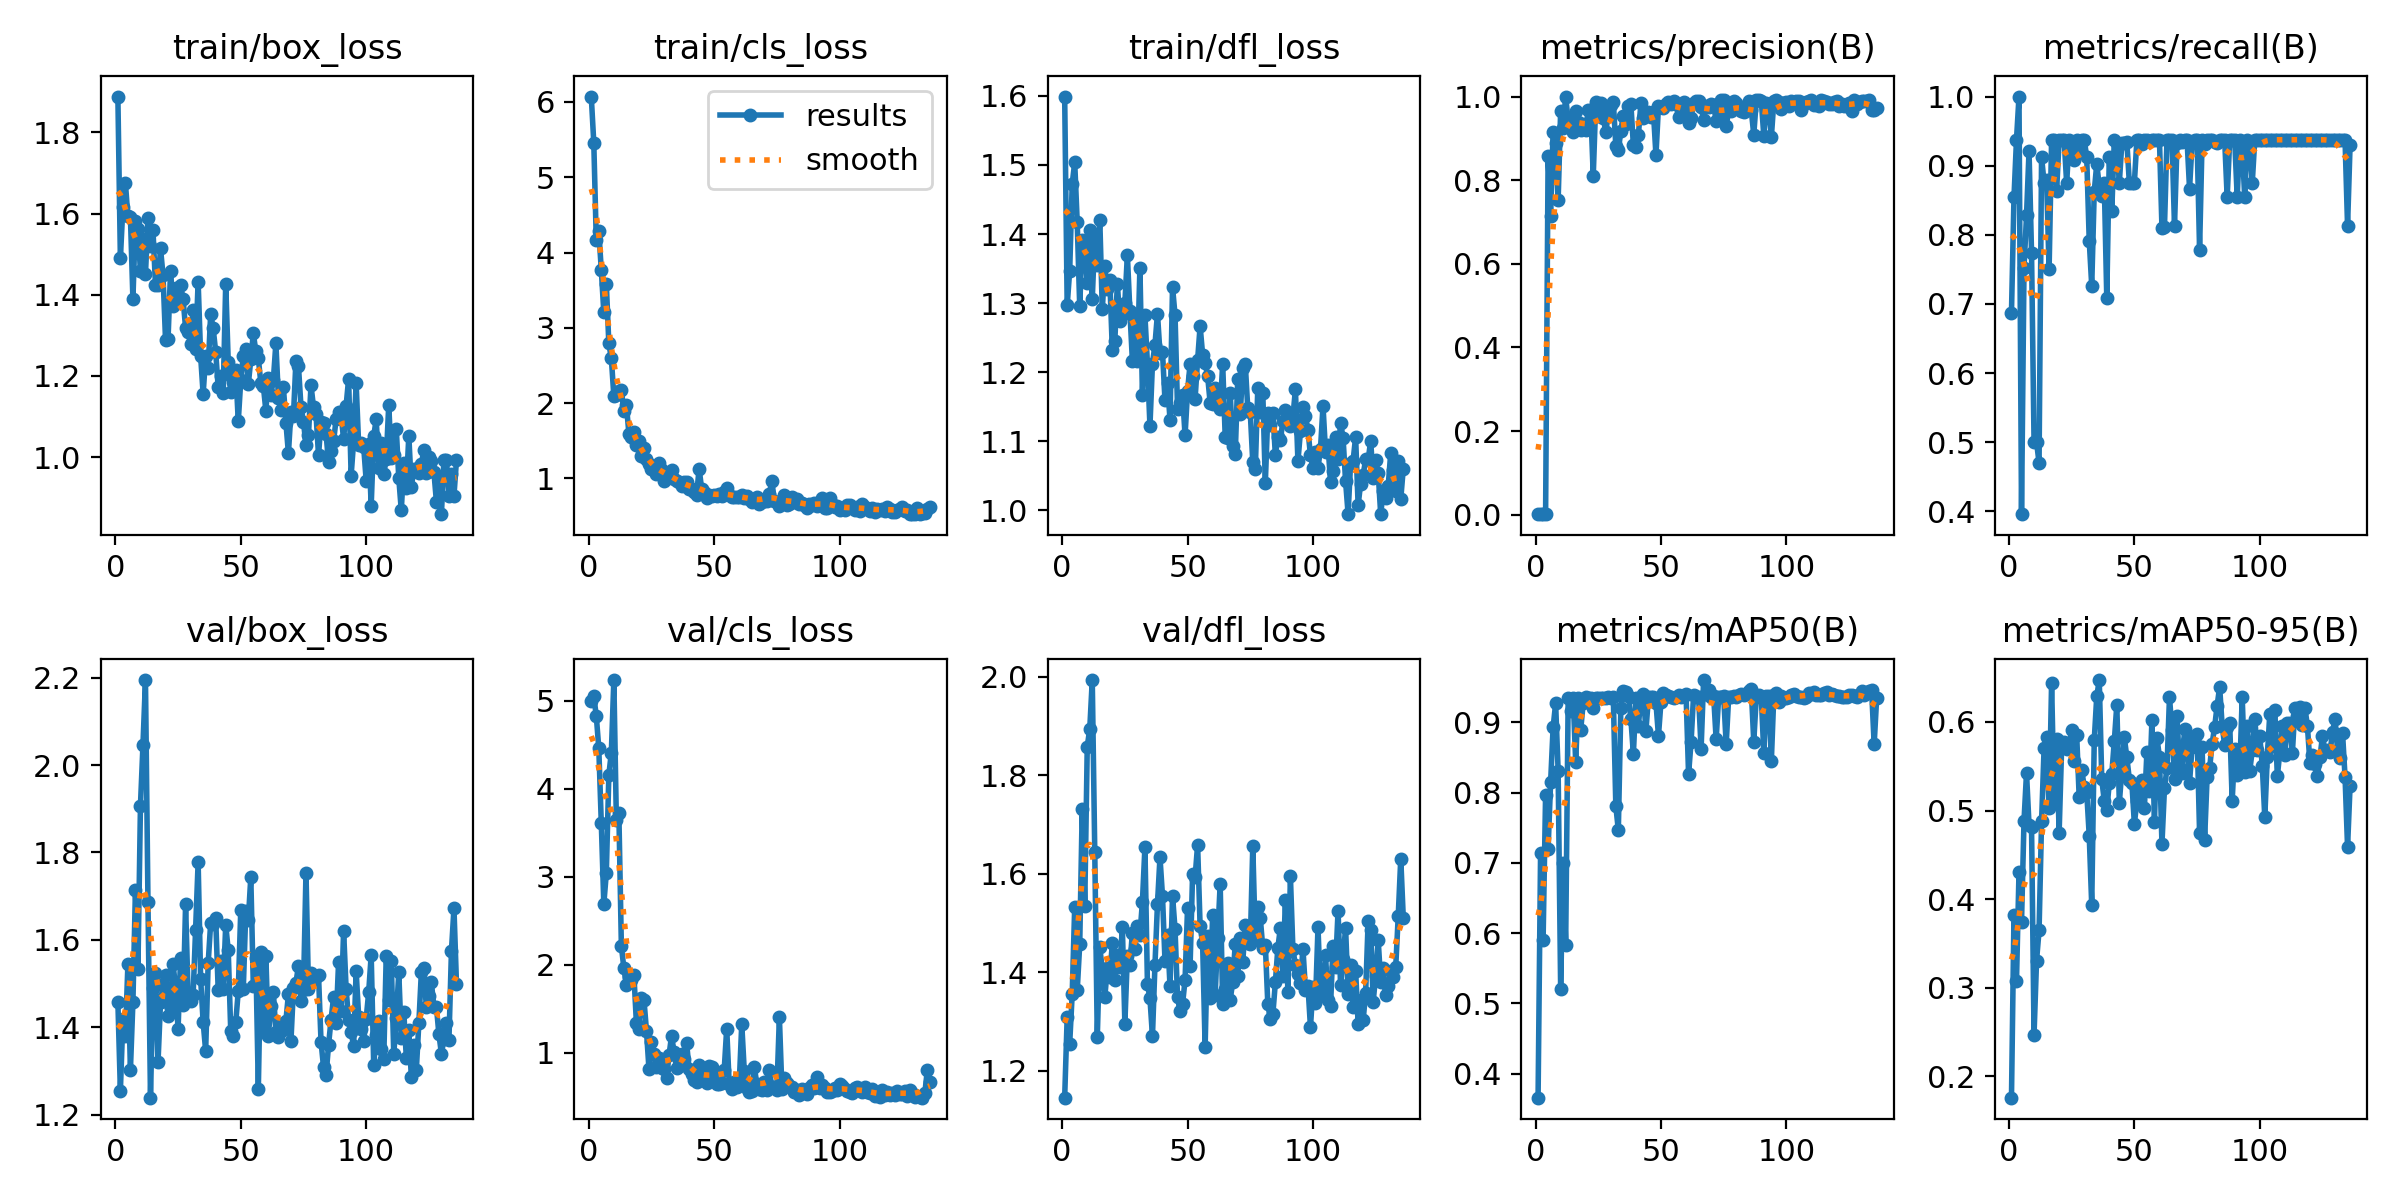

Values plotted in this chart, from the file beside it:
epoch, train/box_loss, train/cls_loss, train/dfl_loss, metrics/precision(B), metrics/recall(B), metrics/mAP50(B), metrics/mAP50-95(B), val/box_loss, val/cls_loss, val/dfl_loss, lr/pg0, lr/pg1, lr/pg2
1, 1.889, 6.072, 1.599, 0.00125, 0.6875, 0.3656, 0.1758, 1.458, 4.997, 1.145, 0.00025, 0.00025, 0.00025
2, 1.489, 5.461, 1.297, 0.0015, 0.8542, 0.7143, 0.3824, 1.255, 5.051, 1.309, 0.0005158, 0.0005158, 0.0005158
3, 1.617, 4.162, 1.347, 0.0016, 0.9375, 0.59, 0.3073, 1.419, 4.828, 1.255, 0.0007804, 0.0007804, 0.0007804
4, 1.675, 4.283, 1.472, 0.00173, 1, 0.7972, 0.4305, 1.38, 4.46, 1.355, 0.001044, 0.001044, 0.001044
5, 1.593, 3.768, 1.504, 0.8585, 0.3958, 0.7198, 0.374, 1.544, 3.606, 1.532, 0.001306, 0.001306, 0.001306
6, 1.592, 3.206, 1.417, 0.7142, 0.7518, 0.8148, 0.4885, 1.303, 2.689, 1.363, 0.001568, 0.001568, 0.001568
7, 1.389, 3.587, 1.295, 0.9163, 0.828, 0.8928, 0.5425, 1.459, 3.042, 1.457, 0.001647, 0.001647, 0.001647
8, 1.582, 2.793, 1.392, 0.89, 0.9213, 0.927, 0.4835, 1.714, 4.157, 1.732, 0.001644, 0.001644, 0.001644
9, 1.563, 2.595, 1.378, 0.7517, 0.7739, 0.8307, 0.4815, 1.533, 4.412, 1.534, 0.001641, 0.001641, 0.001641
10, 1.458, 2.092, 1.33, 0.9659, 0.5, 0.521, 0.2471, 1.907, 5.236, 1.858, 0.001637, 0.001637, 0.001637
11, 1.536, 2.103, 1.406, 0.9253, 0.5, 0.7001, 0.3306, 2.045, 3.649, 1.894, 0.001634, 0.001634, 0.001634
12, 1.451, 2.167, 1.306, 1, 0.4702, 0.5837, 0.3647, 2.194, 3.724, 1.993, 0.001631, 0.001631, 0.001631
13, 1.589, 2.171, 1.398, 0.9416, 0.9129, 0.9351, 0.4879, 1.687, 2.213, 1.643, 0.001627, 0.001627, 0.001627
14, 1.52, 1.893, 1.355, 0.9436, 0.875, 0.9156, 0.5702, 1.239, 1.96, 1.267, 0.001624, 0.001624, 0.001624
15, 1.558, 1.975, 1.42, 0.916, 0.8792, 0.9351, 0.5827, 1.491, 1.773, 1.451, 0.001621, 0.001621, 0.001621
16, 1.423, 1.596, 1.291, 0.9648, 0.75, 0.843, 0.5026, 1.523, 1.859, 1.404, 0.001618, 0.001618, 0.001618
17, 1.425, 1.549, 1.354, 0.9381, 0.9375, 0.935, 0.6444, 1.32, 1.83, 1.349, 0.001614, 0.001614, 0.001614
18, 1.515, 1.611, 1.32, 0.9201, 0.9375, 0.8896, 0.51, 1.457, 1.885, 1.407, 0.001611, 0.001611, 0.001611
19, 1.448, 1.447, 1.333, 0.9337, 0.8637, 0.9276, 0.5813, 1.498, 1.335, 1.391, 0.001608, 0.001608, 0.001608
20, 1.288, 1.496, 1.232, 0.9201, 0.9375, 0.9359, 0.475, 1.52, 1.271, 1.459, 0.001604, 0.001604, 0.001604
21, 1.29, 1.294, 1.246, 0.9672, 0.9375, 0.9351, 0.5713, 1.426, 1.627, 1.385, 0.001601, 0.001601, 0.001601
22, 1.458, 1.403, 1.328, 0.9685, 0.9375, 0.9351, 0.5779, 1.445, 1.603, 1.435, 0.001598, 0.001598, 0.001598
23, 1.372, 1.252, 1.275, 0.8102, 0.875, 0.9207, 0.5696, 1.545, 1.253, 1.411, 0.001594, 0.001594, 0.001594
24, 1.417, 1.194, 1.283, 0.9881, 0.9375, 0.9354, 0.5743, 1.492, 0.8172, 1.491, 0.001591, 0.001591, 0.001591
25, 1.385, 1.13, 1.3, 0.9546, 0.9348, 0.9354, 0.5906, 1.396, 1.118, 1.296, 0.001588, 0.001588, 0.001588
26, 1.424, 1.17, 1.369, 0.9842, 0.9082, 0.9354, 0.5555, 1.558, 0.9837, 1.434, 0.001584, 0.001584, 0.001584
27, 1.389, 1.064, 1.288, 0.9485, 0.9375, 0.9351, 0.5852, 1.451, 0.8334, 1.414, 0.001581, 0.001581, 0.001581
28, 1.318, 1.211, 1.217, 0.9155, 0.9258, 0.9352, 0.5149, 1.681, 0.9405, 1.48, 0.001578, 0.001578, 0.001578
29, 1.308, 1.113, 1.276, 0.9572, 0.9375, 0.9357, 0.5463, 1.473, 0.8239, 1.446, 0.001575, 0.001575, 0.001575
30, 1.279, 0.9614, 1.216, 0.979, 0.9375, 0.9352, 0.5266, 1.461, 0.8099, 1.494, 0.001571, 0.001571, 0.001571
31, 1.363, 1.068, 1.351, 0.9877, 0.9126, 0.9357, 0.5208, 1.474, 0.7111, 1.475, 0.001568, 0.001568, 0.001568
32, 1.266, 1.04, 1.167, 0.8822, 0.7917, 0.7809, 0.4717, 1.624, 0.9701, 1.543, 0.001565, 0.001565, 0.001565
33, 1.432, 1.112, 1.282, 0.8714, 0.726, 0.7465, 0.393, 1.778, 1.192, 1.654, 0.001561, 0.001561, 0.001561
34, 1.248, 0.987, 1.212, 0.9177, 0.8626, 0.9209, 0.5794, 1.51, 1.013, 1.375, 0.001558, 0.001558, 0.001558
35, 1.155, 0.9613, 1.122, 0.9531, 0.9024, 0.945, 0.6289, 1.412, 0.8223, 1.347, 0.001555, 0.001555, 0.001555
36, 1.25, 0.9545, 1.213, 0.9337, 0.8705, 0.9437, 0.6473, 1.346, 0.8526, 1.27, 0.001551, 0.001551, 0.001551
37, 1.22, 0.9018, 1.24, 0.9784, 0.8566, 0.9378, 0.5351, 1.547, 0.9844, 1.415, 0.001548, 0.001548, 0.001548
38, 1.352, 0.9566, 1.285, 0.9817, 0.875, 0.9052, 0.5109, 1.639, 0.9241, 1.538, 0.001545, 0.001545, 0.001545
39, 1.317, 0.9546, 1.227, 0.8833, 0.7083, 0.8546, 0.5004, 1.635, 1.117, 1.633, 0.001542, 0.001542, 0.001542
40, 1.259, 0.8631, 1.229, 0.88, 0.9129, 0.9354, 0.5312, 1.65, 0.8114, 1.555, 0.001538, 0.001538, 0.001538
41, 1.171, 0.8617, 1.159, 0.908, 0.8349, 0.8953, 0.5414, 1.485, 0.7538, 1.422, 0.001535, 0.001535, 0.001535
42, 1.199, 0.826, 1.184, 0.9849, 0.9375, 0.9355, 0.5784, 1.551, 0.6915, 1.476, 0.001532, 0.001532, 0.001532
43, 1.159, 0.7859, 1.131, 0.9495, 0.9328, 0.9409, 0.6193, 1.488, 0.667, 1.371, 0.001528, 0.001528, 0.001528
44, 1.427, 1.127, 1.323, 0.9577, 0.875, 0.888, 0.5085, 1.634, 0.8627, 1.556, 0.001525, 0.001525, 0.001525
45, 1.234, 0.8651, 1.283, 0.9641, 0.9325, 0.9356, 0.5457, 1.576, 0.7303, 1.488, 0.001522, 0.001522, 0.001522
46, 1.16, 0.8185, 1.147, 0.9502, 0.9328, 0.936, 0.5825, 1.391, 0.6968, 1.349, 0.001519, 0.001519, 0.001519
47, 1.186, 0.7381, 1.155, 0.9624, 0.9344, 0.936, 0.5599, 1.381, 0.6612, 1.321, 0.001515, 0.001515, 0.001515
48, 1.215, 0.7821, 1.167, 0.8597, 0.875, 0.9277, 0.535, 1.411, 0.8485, 1.335, 0.001512, 0.001512, 0.001512
49, 1.088, 0.7696, 1.109, 0.9764, 0.875, 0.8809, 0.5316, 1.483, 0.8404, 1.385, 0.001509, 0.001509, 0.001509
50, 1.189, 0.7785, 1.173, 0.9751, 0.875, 0.9291, 0.4849, 1.669, 0.7426, 1.531, 0.001505, 0.001505, 0.001505
51, 1.249, 0.7673, 1.212, 0.9722, 0.9375, 0.9418, 0.5104, 1.487, 0.6458, 1.412, 0.001502, 0.001502, 0.001502
52, 1.267, 0.7897, 1.194, 0.9823, 0.9375, 0.9395, 0.5219, 1.666, 0.6417, 1.598, 0.001499, 0.001499, 0.001499
53, 1.179, 0.7694, 1.162, 0.9865, 0.9311, 0.9372, 0.5341, 1.645, 0.6542, 1.593, 0.001495, 0.001495, 0.001495
54, 1.24, 0.8212, 1.217, 0.9824, 0.9375, 0.9355, 0.5034, 1.744, 0.805, 1.659, 0.001492, 0.001492, 0.001492
55, 1.305, 0.8704, 1.267, 0.9897, 0.9375, 0.9351, 0.5661, 1.495, 1.276, 1.493, 0.001489, 0.001489, 0.001489
56, 1.261, 0.7802, 1.226, 0.9817, 0.9356, 0.9361, 0.5226, 1.558, 0.6401, 1.459, 0.001486, 0.001486, 0.001486
57, 1.243, 0.7552, 1.214, 0.9499, 0.9375, 0.9384, 0.6019, 1.259, 0.5879, 1.248, 0.001482, 0.001482, 0.001482
58, 1.183, 0.7545, 1.194, 0.9772, 0.9375, 0.936, 0.4872, 1.572, 0.6633, 1.474, 0.001479, 0.001479, 0.001479
59, 1.175, 0.7472, 1.156, 0.9876, 0.9375, 0.9376, 0.5823, 1.402, 0.6139, 1.348, 0.001476, 0.001476, 0.001476
60, 1.115, 0.7507, 1.155, 0.9724, 0.9375, 0.9405, 0.5602, 1.563, 0.6514, 1.517, 0.001472, 0.001472, 0.001472
... 76 more rows
